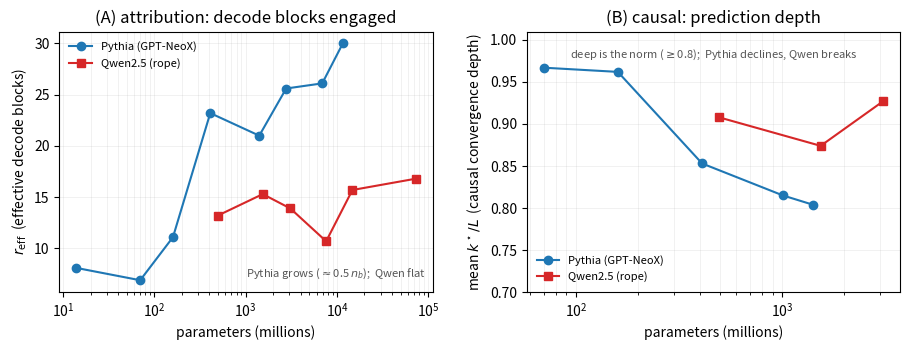

This chart was generated by the following Python code:
#!/usr/bin/env python
"""Generate the architecture-dependence figure for pic_calculus.tex §8.

Two independent probes of "how much of the model the decode engages" both split Pythia vs Qwen:
  (A) attribution — r_eff, the effective number of decode blocks (tau* sweep, 14m→72B, recon 1.00).
  (B) causal     — k*/L, the convergence depth (fieldrun --converge-depth).

Data embedded for reproducibility (sources: pil/results/tau_star_entropy_72b.txt and
pil/results/converge_depth_ladder.txt). Run with any python that has matplotlib:
    pil/.venv/bin/python make_figures.py   ->  arch_dependence.pdf (+ .png preview)
"""

import matplotlib
matplotlib.use("Agg")
import matplotlib.pyplot as plt  # noqa: E402

# --- (A) tau* sweep: (params_M, r_eff) by architecture (14 models, to 72B) ---
PYTHIA_REFF = [(14, 8.1), (70, 6.9), (160, 11.1), (410, 23.2), (1410, 21.0),
               (2780, 25.6), (6900, 26.1), (11600, 30.0)]
QWEN_REFF = [(494, 13.2), (1540, 15.3), (3090, 13.9), (7620, 10.7), (14770, 15.7), (72710, 16.8)]

# --- (B) causal convergence depth: (params_M, mean k*/L) by architecture (current ladder) ---
PYTHIA_CD = [(70, 0.967), (160, 0.962), (410, 0.853), (1010, 0.815), (1410, 0.804)]
QWEN_CD = [(494, 0.908), (1540, 0.874), (3090, 0.927)]

PY = dict(color="#1f77b4", marker="o", label="Pythia (GPT-NeoX)")
QW = dict(color="#d62728", marker="s", label="Qwen2.5 (rope)")


def series(ax, pts, style):
    xs, ys = zip(*sorted(pts))
    ax.plot(xs, ys, linestyle="-", linewidth=1.5, markersize=6, **style)


fig, (a, b) = plt.subplots(1, 2, figsize=(9.2, 3.6))

series(a, PYTHIA_REFF, PY)
series(a, QWEN_REFF, QW)
a.set_xscale("log")
a.set_xlabel("parameters (millions)")
a.set_ylabel(r"$r_{\mathrm{eff}}$  (effective decode blocks)")
a.set_title("(A) attribution: decode blocks engaged")
a.legend(frameon=False, fontsize=8, loc="upper left")
a.text(0.5, 0.06, "Pythia grows ($\\approx$0.5$\\,n_b$);  Qwen flat",
       transform=a.transAxes, fontsize=8, color="#555")

series(b, PYTHIA_CD, PY)
series(b, QWEN_CD, QW)
b.set_xscale("log")
b.set_xlabel("parameters (millions)")
b.set_ylabel(r"mean $k^\star/L$  (causal convergence depth)")
b.set_title("(B) causal: prediction depth")
b.set_ylim(0.70, 1.01)
b.legend(frameon=False, fontsize=8, loc="lower left")
b.text(0.5, 0.9, "deep is the norm ($\\geq$0.8);  Pythia declines, Qwen breaks",
       transform=b.transAxes, fontsize=8, color="#555", ha="center")

for ax in (a, b):
    ax.grid(True, which="both", alpha=0.25, linewidth=0.5)

fig.tight_layout()
fig.savefig("arch_dependence.pdf", bbox_inches="tight")
fig.savefig("arch_dependence.png", dpi=140, bbox_inches="tight")
print("wrote arch_dependence.pdf + .png")
